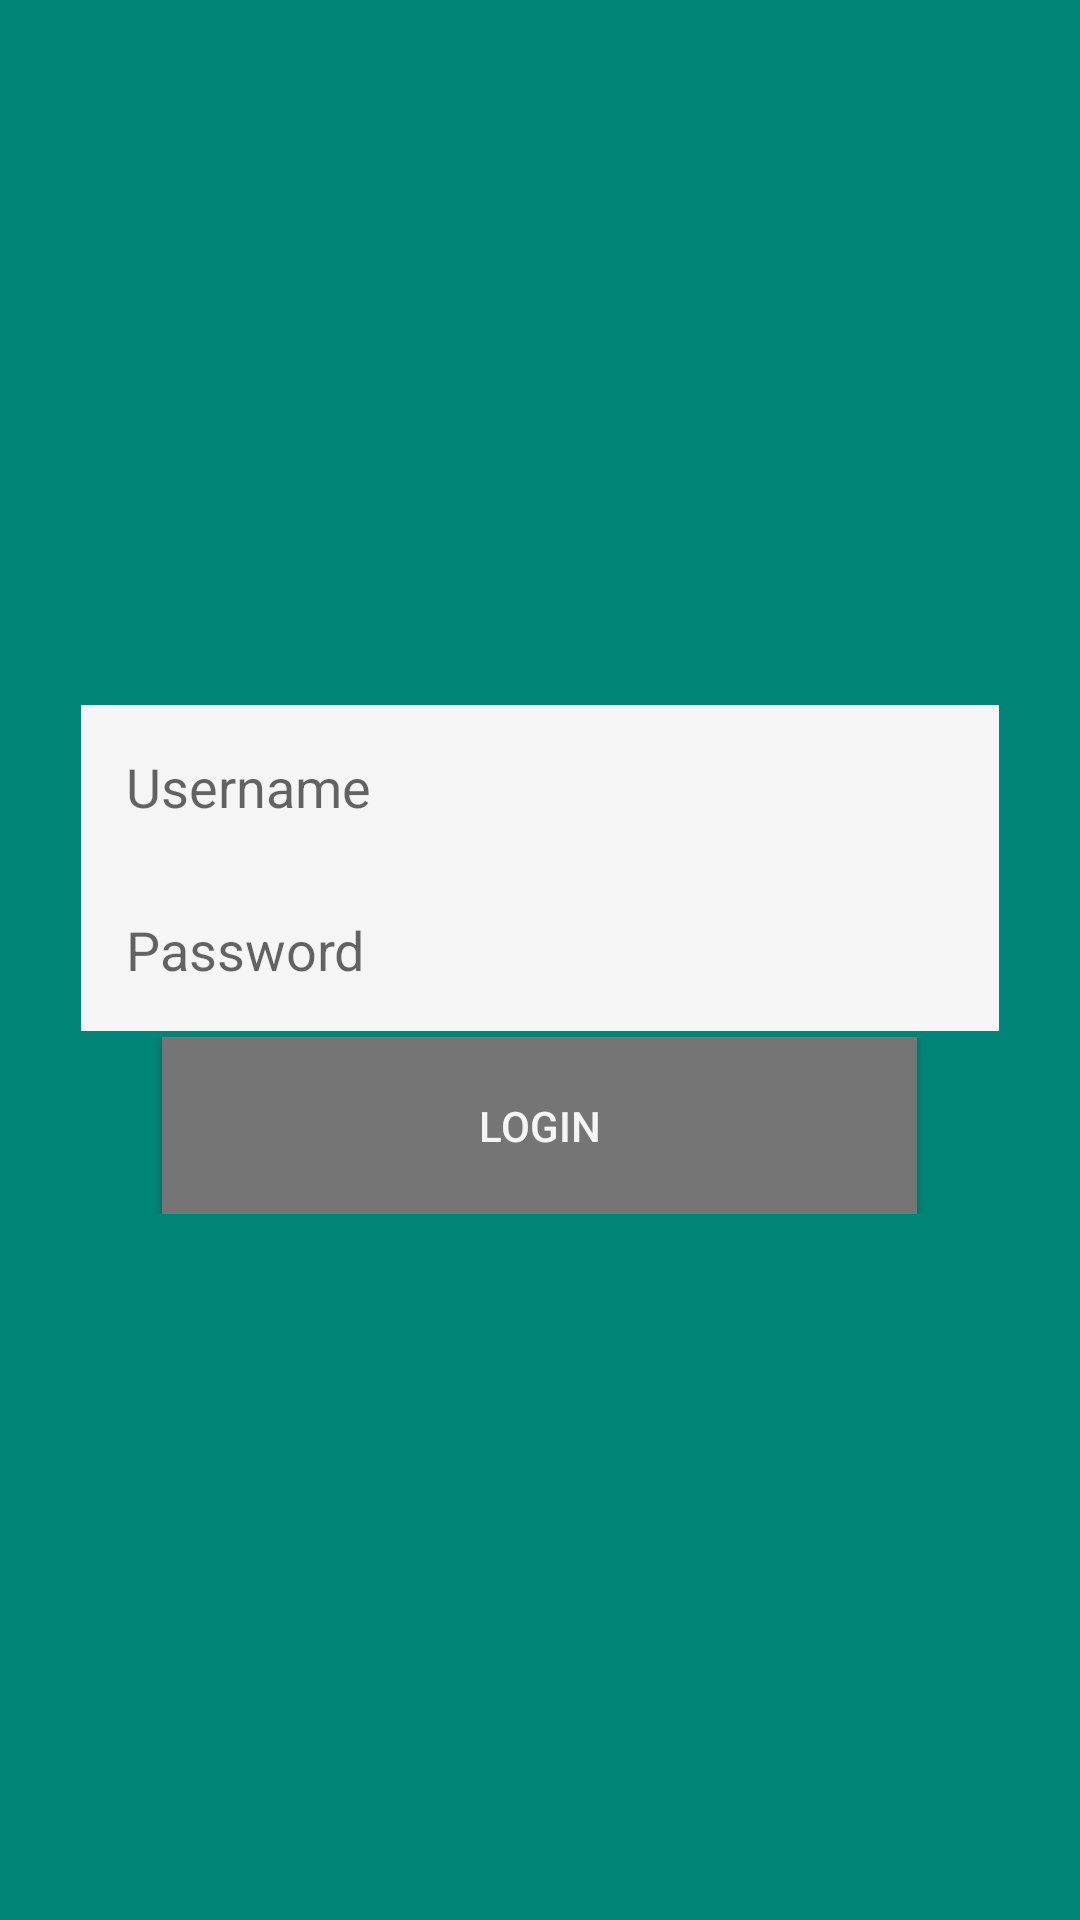

The Android layout XML behind this screen, and the referenced resources:
<!-- AndroidManifest.xml: application theme AppTheme -->
<!-- res/layout/activity_login.xml -->
<?xml version="1.0" encoding="utf-8"?>
<LinearLayout xmlns:android="http://schemas.android.com/apk/res/android"
    xmlns:app="http://schemas.android.com/apk/res-auto"
    android:orientation="vertical" android:layout_width="match_parent"
    android:background="@color/accent_material_light"
    android:gravity="center"
    android:clickable="true"
    android:focusableInTouchMode="true"
    android:layout_height="match_parent">

    <LinearLayout
        android:clickable="true"
        android:focusableInTouchMode="true"
        xmlns:android="http://schemas.android.com/apk/res/android"
        xmlns:tools="http://schemas.android.com/tools"
        android:layout_width="match_parent"
        android:layout_height="wrap_content"
        android:orientation="horizontal">
        <TextView
            android:layout_weight="0.075"
            android:layout_width="0dp"
            android:layout_height="match_parent"/>
        <EditText
            android:background="@color/primary_material_light"
            android:clickable="true"
            android:focusableInTouchMode="true"
            android:id="@+id/edit_username"
            android:layout_height="wrap_content"
            android:layout_weight="0.85"
            android:hint="Username"
            android:padding="15dp"
            android:layout_width="0dp" />
        <TextView
            android:layout_weight="0.075"
            android:layout_width="0dp"
            android:layout_height="match_parent"/>
    </LinearLayout>

    <LinearLayout
        android:clickable="true"
        android:focusableInTouchMode="true"
        xmlns:android="http://schemas.android.com/apk/res/android"
        xmlns:tools="http://schemas.android.com/tools"
        android:layout_width="match_parent"
        android:layout_height="wrap_content"
        android:orientation="horizontal">
        <TextView
            android:layout_weight="0.075"
            android:layout_width="0dp"
            android:layout_height="match_parent"/>
        <EditText
            android:background="@color/primary_material_light"
            android:clickable="true"
            android:focusableInTouchMode="true"
            android:id="@+id/edit_password"
            android:inputType="textPassword"
            android:layout_height="wrap_content"
            android:layout_weight="0.85"
            android:layout_marginBottom="2dp"
            android:hint="Password"
            android:padding="15dp"
            android:layout_width="0dp" />
        <TextView
            android:layout_weight="0.075"
            android:layout_width="0dp"
            android:layout_height="match_parent"/>
    </LinearLayout>
    <LinearLayout
        android:clickable="true"
        android:focusableInTouchMode="true"
        xmlns:android="http://schemas.android.com/apk/res/android"
        xmlns:tools="http://schemas.android.com/tools"
        android:layout_width="match_parent"
        android:layout_height="wrap_content"
        android:orientation="horizontal">
        <TextView
            android:layout_weight="0.15"
            android:layout_width="0dp"
            android:layout_height="match_parent"/>
        <Button
            android:background="@color/primary_dark_material_light"
            android:textColor="@color/primary_material_light"
            android:layout_height="wrap_content"
            android:text="Login"
            android:onClick="login"
            android:padding="20dp"
            android:layout_gravity="center"
            android:layout_weight="0.7"
            android:layout_width="0dp" />
        <TextView
            android:layout_weight="0.15"
            android:layout_width="0dp"
            android:layout_height="match_parent"/>
    </LinearLayout>

</LinearLayout>
<!-- resources referenced by this layout -->
<resources>
  <style name="AppTheme" parent="Theme.AppCompat.Light.DarkActionBar">
          
          <item name="windowNoTitle">true</item>
          <item name="windowActionBar">false</item>
      </style>
</resources>
